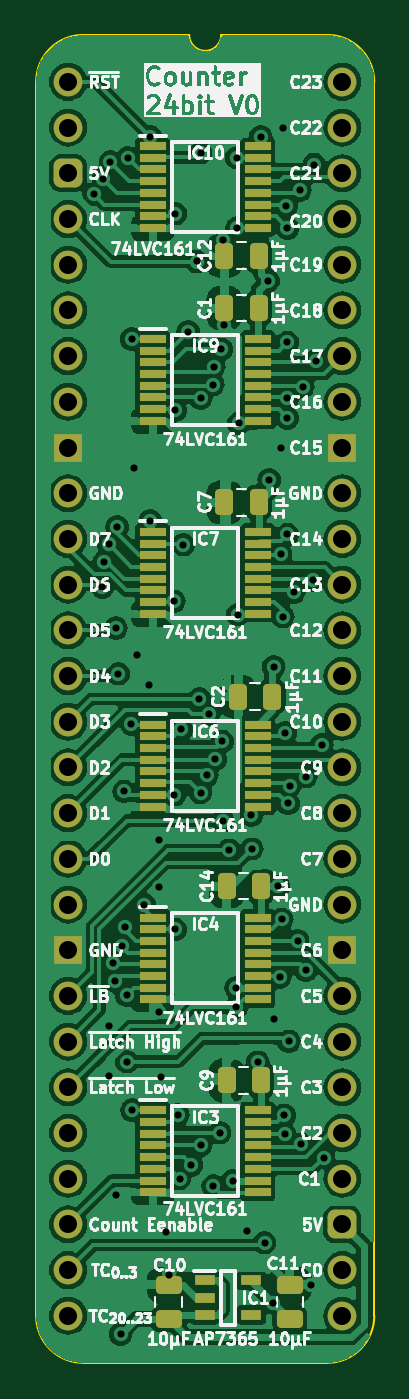
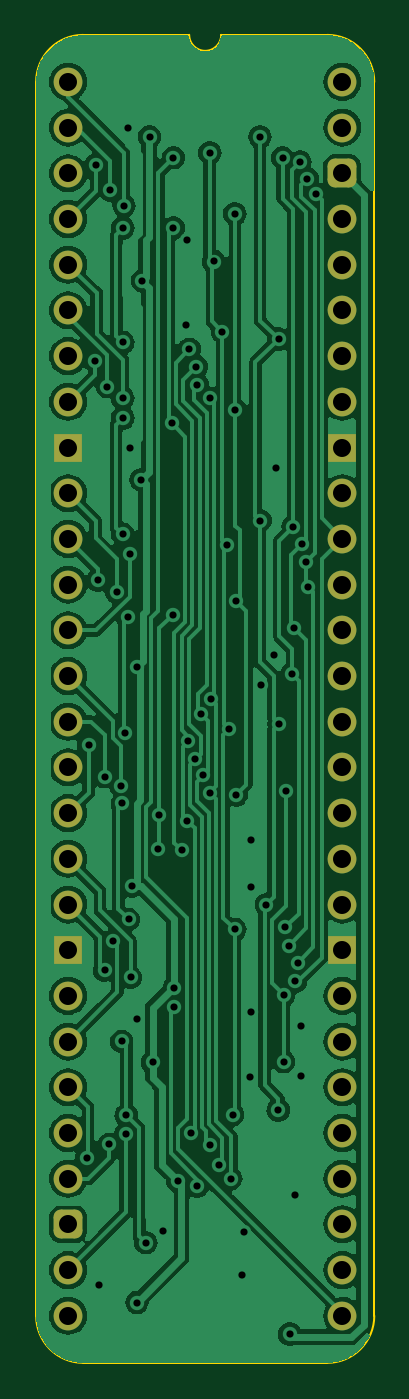
Circuit board: 11 layer files. Board 18.8 x 73.8 mm.
- bottom_copper: Counter 24bit-B_Cu.gbl (106914 bytes)
- bottom_mask: Counter 24bit-B_Mask.gbs (2429 bytes)
- paste: Counter 24bit-B_Paste.gbp (466 bytes)
- bottom_silk: Counter 24bit-B_Silkscreen.gbo (467 bytes)
- outline: Counter 24bit-Edge_Cuts.gm1 (1063 bytes)
- top_copper: Counter 24bit-F_Cu.gtl (189792 bytes)
- top_mask: Counter 24bit-F_Mask.gts (5738 bytes)
- paste: Counter 24bit-F_Paste.gtp (4320 bytes)
- top_silk: Counter 24bit-F_Silkscreen.gto (147298 bytes)
- drill: Counter 24bit-NPTH.drl (265 bytes)
- drill: Counter 24bit-PTH.drl (2660 bytes)

=== bottom_copper: Counter 24bit-B_Cu.gbl (106914 bytes, source omitted) ===
=== bottom_mask: Counter 24bit-B_Mask.gbs (2429 bytes, source withheld) ===
=== paste: Counter 24bit-B_Paste.gbp ===
%TF.GenerationSoftware,KiCad,Pcbnew,8.0.4*%
%TF.CreationDate,2024-08-15T18:50:20+02:00*%
%TF.ProjectId,Counter 24bit,436f756e-7465-4722-9032-346269742e6b,rev?*%
%TF.SameCoordinates,PX4756f08PY2e063a0*%
%TF.FileFunction,Paste,Bot*%
%TF.FilePolarity,Positive*%
%FSLAX46Y46*%
G04 Gerber Fmt 4.6, Leading zero omitted, Abs format (unit mm)*
G04 Created by KiCad (PCBNEW 8.0.4) date 2024-08-15 18:50:20*
%MOMM*%
%LPD*%
G01*
G04 APERTURE LIST*
G04 APERTURE END LIST*
M02*

=== bottom_silk: Counter 24bit-B_Silkscreen.gbo ===
%TF.GenerationSoftware,KiCad,Pcbnew,8.0.4*%
%TF.CreationDate,2024-08-15T18:50:20+02:00*%
%TF.ProjectId,Counter 24bit,436f756e-7465-4722-9032-346269742e6b,rev?*%
%TF.SameCoordinates,PX4756f08PY2e063a0*%
%TF.FileFunction,Legend,Bot*%
%TF.FilePolarity,Positive*%
%FSLAX46Y46*%
G04 Gerber Fmt 4.6, Leading zero omitted, Abs format (unit mm)*
G04 Created by KiCad (PCBNEW 8.0.4) date 2024-08-15 18:50:20*
%MOMM*%
%LPD*%
G01*
G04 APERTURE LIST*
G04 APERTURE END LIST*
M02*

=== outline: Counter 24bit-Edge_Cuts.gm1 ===
%TF.GenerationSoftware,KiCad,Pcbnew,8.0.4*%
%TF.CreationDate,2024-08-15T18:50:20+02:00*%
%TF.ProjectId,Counter 24bit,436f756e-7465-4722-9032-346269742e6b,rev?*%
%TF.SameCoordinates,PX4756f08PY2e063a0*%
%TF.FileFunction,Profile,NP*%
%FSLAX46Y46*%
G04 Gerber Fmt 4.6, Leading zero omitted, Abs format (unit mm)*
G04 Created by KiCad (PCBNEW 8.0.4) date 2024-08-15 18:50:20*
%MOMM*%
%LPD*%
G01*
G04 APERTURE LIST*
%TA.AperFunction,Profile*%
%ADD10C,0.100000*%
%TD*%
G04 APERTURE END LIST*
D10*
%TO.C,J1*%
X-1778000Y-68580000D02*
X-1778000Y0D01*
X6731000Y2616200D02*
X835732Y2613732D01*
X14404267Y2613733D02*
X8509000Y2616200D01*
X14404268Y-71193732D02*
X835733Y-71193733D01*
X17018000Y-68580000D02*
X17017999Y1D01*
X-1778000Y0D02*
G75*
G02*
X835732Y2613732I2613731J1D01*
G01*
X835733Y-71193733D02*
G75*
G02*
X-1778000Y-68580000I-6J2613727D01*
G01*
X8509000Y2616200D02*
G75*
G02*
X6731000Y2616200I-889000J0D01*
G01*
X14404267Y2613733D02*
G75*
G02*
X17017993Y1I-17J-2613743D01*
G01*
X17018000Y-68580000D02*
G75*
G02*
X14404268Y-71193730I-2613730J0D01*
G01*
%TD*%
M02*

=== top_copper: Counter 24bit-F_Cu.gtl (189792 bytes, source omitted) ===
=== top_mask: Counter 24bit-F_Mask.gts ===
%TF.GenerationSoftware,KiCad,Pcbnew,8.0.4*%
%TF.CreationDate,2024-08-15T18:50:20+02:00*%
%TF.ProjectId,Counter 24bit,436f756e-7465-4722-9032-346269742e6b,rev?*%
%TF.SameCoordinates,PX4756f08PY2e063a0*%
%TF.FileFunction,Soldermask,Top*%
%TF.FilePolarity,Negative*%
%FSLAX46Y46*%
G04 Gerber Fmt 4.6, Leading zero omitted, Abs format (unit mm)*
G04 Created by KiCad (PCBNEW 8.0.4) date 2024-08-15 18:50:20*
%MOMM*%
%LPD*%
G01*
G04 APERTURE LIST*
G04 Aperture macros list*
%AMRoundRect*
0 Rectangle with rounded corners*
0 $1 Rounding radius*
0 $2 $3 $4 $5 $6 $7 $8 $9 X,Y pos of 4 corners*
0 Add a 4 corners polygon primitive as box body*
4,1,4,$2,$3,$4,$5,$6,$7,$8,$9,$2,$3,0*
0 Add four circle primitives for the rounded corners*
1,1,$1+$1,$2,$3*
1,1,$1+$1,$4,$5*
1,1,$1+$1,$6,$7*
1,1,$1+$1,$8,$9*
0 Add four rect primitives between the rounded corners*
20,1,$1+$1,$2,$3,$4,$5,0*
20,1,$1+$1,$4,$5,$6,$7,0*
20,1,$1+$1,$6,$7,$8,$9,0*
20,1,$1+$1,$8,$9,$2,$3,0*%
G04 Aperture macros list end*
%ADD10C,1.600000*%
%ADD11O,1.600000X1.600000*%
%ADD12RoundRect,0.400000X-0.400000X-0.400000X0.400000X-0.400000X0.400000X0.400000X-0.400000X0.400000X0*%
%ADD13R,1.600000X1.600000*%
%ADD14RoundRect,0.250000X0.475000X-0.250000X0.475000X0.250000X-0.475000X0.250000X-0.475000X-0.250000X0*%
%ADD15R,1.450000X0.450000*%
%ADD16R,1.150000X0.600000*%
%ADD17RoundRect,0.250000X0.250000X0.475000X-0.250000X0.475000X-0.250000X-0.475000X0.250000X-0.475000X0*%
G04 APERTURE END LIST*
D10*
%TO.C,J1*%
X0Y0D03*
D11*
X0Y-2540000D03*
D12*
X0Y-5080000D03*
D11*
X0Y-7620000D03*
X0Y-10160000D03*
X0Y-12700000D03*
X0Y-15240000D03*
X0Y-17780000D03*
D13*
X0Y-20320000D03*
D10*
X0Y-22860000D03*
X0Y-25400000D03*
D11*
X0Y-27940000D03*
X0Y-30480000D03*
X0Y-33020000D03*
X0Y-35560000D03*
X0Y-38100000D03*
X0Y-40640000D03*
X0Y-43180000D03*
D10*
X0Y-45720000D03*
D13*
X0Y-48260000D03*
D11*
X0Y-50800000D03*
X0Y-53340000D03*
X0Y-55880000D03*
X0Y-58420000D03*
X0Y-60960000D03*
X0Y-63500000D03*
X0Y-66040000D03*
X0Y-68580000D03*
X15240000Y-68580000D03*
X15240000Y-66040000D03*
D12*
X15240000Y-63500000D03*
D11*
X15240000Y-60960000D03*
X15240000Y-58420000D03*
X15240000Y-55880000D03*
X15240000Y-53340000D03*
X15240000Y-50800000D03*
D13*
X15240000Y-48260000D03*
D10*
X15240000Y-45720000D03*
D11*
X15240000Y-43180000D03*
X15240000Y-40640000D03*
X15240000Y-38100000D03*
X15240000Y-35560000D03*
X15240000Y-33020000D03*
X15240000Y-30480000D03*
X15240000Y-27940000D03*
D10*
X15240000Y-25400000D03*
X15240000Y-22860000D03*
D13*
X15240000Y-20320000D03*
D11*
X15240000Y-17780000D03*
X15240000Y-15240000D03*
X15240000Y-12700000D03*
X15240000Y-10160000D03*
X15240000Y-7620000D03*
X15240000Y-5080000D03*
X15240000Y-2540000D03*
X15240000Y0D03*
%TD*%
D14*
%TO.C,C10*%
X5588000Y-68752000D03*
X5588000Y-66852000D03*
%TD*%
D15*
%TO.C,IC7*%
X4695000Y-25004600D03*
X4695000Y-25654600D03*
X4695000Y-26304600D03*
X4695000Y-26954600D03*
X4695000Y-27604600D03*
X4695000Y-28254600D03*
X4695000Y-28904600D03*
X4695000Y-29554600D03*
X10545000Y-29554600D03*
X10545000Y-28904600D03*
X10545000Y-28254600D03*
X10545000Y-27604600D03*
X10545000Y-26954600D03*
X10545000Y-26304600D03*
X10545000Y-25654600D03*
X10545000Y-25004600D03*
%TD*%
D16*
%TO.C,IC1*%
X7590000Y-66614000D03*
X7590000Y-67564000D03*
X7590000Y-68514000D03*
X10190000Y-68514000D03*
X10190000Y-66614000D03*
%TD*%
D17*
%TO.C,C1*%
X10586000Y-12573000D03*
X8686000Y-12573000D03*
%TD*%
%TO.C,C2*%
X11348000Y-34163000D03*
X9448000Y-34163000D03*
%TD*%
%TO.C,C7*%
X10586000Y-23368000D03*
X8686000Y-23368000D03*
%TD*%
D15*
%TO.C,IC6*%
X4695000Y-35723400D03*
X4695000Y-36373400D03*
X4695000Y-37023400D03*
X4695000Y-37673400D03*
X4695000Y-38323400D03*
X4695000Y-38973400D03*
X4695000Y-39623400D03*
X4695000Y-40273400D03*
X10545000Y-40273400D03*
X10545000Y-39623400D03*
X10545000Y-38973400D03*
X10545000Y-38323400D03*
X10545000Y-37673400D03*
X10545000Y-37023400D03*
X10545000Y-36373400D03*
X10545000Y-35723400D03*
%TD*%
%TO.C,IC9*%
X4695000Y-14285800D03*
X4695000Y-14935800D03*
X4695000Y-15585800D03*
X4695000Y-16235800D03*
X4695000Y-16885800D03*
X4695000Y-17535800D03*
X4695000Y-18185800D03*
X4695000Y-18835800D03*
X10545000Y-18835800D03*
X10545000Y-18185800D03*
X10545000Y-17535800D03*
X10545000Y-16885800D03*
X10545000Y-16235800D03*
X10545000Y-15585800D03*
X10545000Y-14935800D03*
X10545000Y-14285800D03*
%TD*%
D17*
%TO.C,C12*%
X10586000Y-9652000D03*
X8686000Y-9652000D03*
%TD*%
D15*
%TO.C,IC4*%
X4695000Y-46442200D03*
X4695000Y-47092200D03*
X4695000Y-47742200D03*
X4695000Y-48392200D03*
X4695000Y-49042200D03*
X4695000Y-49692200D03*
X4695000Y-50342200D03*
X4695000Y-50992200D03*
X10545000Y-50992200D03*
X10545000Y-50342200D03*
X10545000Y-49692200D03*
X10545000Y-49042200D03*
X10545000Y-48392200D03*
X10545000Y-47742200D03*
X10545000Y-47092200D03*
X10545000Y-46442200D03*
%TD*%
%TO.C,IC3*%
X4695000Y-57161000D03*
X4695000Y-57811000D03*
X4695000Y-58461000D03*
X4695000Y-59111000D03*
X4695000Y-59761000D03*
X4695000Y-60411000D03*
X4695000Y-61061000D03*
X4695000Y-61711000D03*
X10545000Y-61711000D03*
X10545000Y-61061000D03*
X10545000Y-60411000D03*
X10545000Y-59761000D03*
X10545000Y-59111000D03*
X10545000Y-58461000D03*
X10545000Y-57811000D03*
X10545000Y-57161000D03*
%TD*%
%TO.C,IC10*%
X4695000Y-3567000D03*
X4695000Y-4217000D03*
X4695000Y-4867000D03*
X4695000Y-5517000D03*
X4695000Y-6167000D03*
X4695000Y-6817000D03*
X4695000Y-7467000D03*
X4695000Y-8117000D03*
X10545000Y-8117000D03*
X10545000Y-7467000D03*
X10545000Y-6817000D03*
X10545000Y-6167000D03*
X10545000Y-5517000D03*
X10545000Y-4867000D03*
X10545000Y-4217000D03*
X10545000Y-3567000D03*
%TD*%
D14*
%TO.C,C11*%
X12319000Y-68752000D03*
X12319000Y-66852000D03*
%TD*%
D17*
%TO.C,C14*%
X10713000Y-44704000D03*
X8813000Y-44704000D03*
%TD*%
%TO.C,C9*%
X10713000Y-55499000D03*
X8813000Y-55499000D03*
%TD*%
M02*

=== paste: Counter 24bit-F_Paste.gtp ===
%TF.GenerationSoftware,KiCad,Pcbnew,8.0.4*%
%TF.CreationDate,2024-08-15T18:50:20+02:00*%
%TF.ProjectId,Counter 24bit,436f756e-7465-4722-9032-346269742e6b,rev?*%
%TF.SameCoordinates,PX4756f08PY2e063a0*%
%TF.FileFunction,Paste,Top*%
%TF.FilePolarity,Positive*%
%FSLAX46Y46*%
G04 Gerber Fmt 4.6, Leading zero omitted, Abs format (unit mm)*
G04 Created by KiCad (PCBNEW 8.0.4) date 2024-08-15 18:50:20*
%MOMM*%
%LPD*%
G01*
G04 APERTURE LIST*
G04 Aperture macros list*
%AMRoundRect*
0 Rectangle with rounded corners*
0 $1 Rounding radius*
0 $2 $3 $4 $5 $6 $7 $8 $9 X,Y pos of 4 corners*
0 Add a 4 corners polygon primitive as box body*
4,1,4,$2,$3,$4,$5,$6,$7,$8,$9,$2,$3,0*
0 Add four circle primitives for the rounded corners*
1,1,$1+$1,$2,$3*
1,1,$1+$1,$4,$5*
1,1,$1+$1,$6,$7*
1,1,$1+$1,$8,$9*
0 Add four rect primitives between the rounded corners*
20,1,$1+$1,$2,$3,$4,$5,0*
20,1,$1+$1,$4,$5,$6,$7,0*
20,1,$1+$1,$6,$7,$8,$9,0*
20,1,$1+$1,$8,$9,$2,$3,0*%
G04 Aperture macros list end*
%ADD10RoundRect,0.250000X0.475000X-0.250000X0.475000X0.250000X-0.475000X0.250000X-0.475000X-0.250000X0*%
%ADD11R,1.450000X0.450000*%
%ADD12R,1.150000X0.600000*%
%ADD13RoundRect,0.250000X0.250000X0.475000X-0.250000X0.475000X-0.250000X-0.475000X0.250000X-0.475000X0*%
G04 APERTURE END LIST*
D10*
%TO.C,C10*%
X5588000Y-68752000D03*
X5588000Y-66852000D03*
%TD*%
D11*
%TO.C,IC7*%
X4695000Y-25004600D03*
X4695000Y-25654600D03*
X4695000Y-26304600D03*
X4695000Y-26954600D03*
X4695000Y-27604600D03*
X4695000Y-28254600D03*
X4695000Y-28904600D03*
X4695000Y-29554600D03*
X10545000Y-29554600D03*
X10545000Y-28904600D03*
X10545000Y-28254600D03*
X10545000Y-27604600D03*
X10545000Y-26954600D03*
X10545000Y-26304600D03*
X10545000Y-25654600D03*
X10545000Y-25004600D03*
%TD*%
D12*
%TO.C,IC1*%
X7590000Y-66614000D03*
X7590000Y-67564000D03*
X7590000Y-68514000D03*
X10190000Y-68514000D03*
X10190000Y-66614000D03*
%TD*%
D13*
%TO.C,C1*%
X10586000Y-12573000D03*
X8686000Y-12573000D03*
%TD*%
%TO.C,C2*%
X11348000Y-34163000D03*
X9448000Y-34163000D03*
%TD*%
%TO.C,C7*%
X10586000Y-23368000D03*
X8686000Y-23368000D03*
%TD*%
D11*
%TO.C,IC6*%
X4695000Y-35723400D03*
X4695000Y-36373400D03*
X4695000Y-37023400D03*
X4695000Y-37673400D03*
X4695000Y-38323400D03*
X4695000Y-38973400D03*
X4695000Y-39623400D03*
X4695000Y-40273400D03*
X10545000Y-40273400D03*
X10545000Y-39623400D03*
X10545000Y-38973400D03*
X10545000Y-38323400D03*
X10545000Y-37673400D03*
X10545000Y-37023400D03*
X10545000Y-36373400D03*
X10545000Y-35723400D03*
%TD*%
%TO.C,IC9*%
X4695000Y-14285800D03*
X4695000Y-14935800D03*
X4695000Y-15585800D03*
X4695000Y-16235800D03*
X4695000Y-16885800D03*
X4695000Y-17535800D03*
X4695000Y-18185800D03*
X4695000Y-18835800D03*
X10545000Y-18835800D03*
X10545000Y-18185800D03*
X10545000Y-17535800D03*
X10545000Y-16885800D03*
X10545000Y-16235800D03*
X10545000Y-15585800D03*
X10545000Y-14935800D03*
X10545000Y-14285800D03*
%TD*%
D13*
%TO.C,C12*%
X10586000Y-9652000D03*
X8686000Y-9652000D03*
%TD*%
D11*
%TO.C,IC4*%
X4695000Y-46442200D03*
X4695000Y-47092200D03*
X4695000Y-47742200D03*
X4695000Y-48392200D03*
X4695000Y-49042200D03*
X4695000Y-49692200D03*
X4695000Y-50342200D03*
X4695000Y-50992200D03*
X10545000Y-50992200D03*
X10545000Y-50342200D03*
X10545000Y-49692200D03*
X10545000Y-49042200D03*
X10545000Y-48392200D03*
X10545000Y-47742200D03*
X10545000Y-47092200D03*
X10545000Y-46442200D03*
%TD*%
%TO.C,IC3*%
X4695000Y-57161000D03*
X4695000Y-57811000D03*
X4695000Y-58461000D03*
X4695000Y-59111000D03*
X4695000Y-59761000D03*
X4695000Y-60411000D03*
X4695000Y-61061000D03*
X4695000Y-61711000D03*
X10545000Y-61711000D03*
X10545000Y-61061000D03*
X10545000Y-60411000D03*
X10545000Y-59761000D03*
X10545000Y-59111000D03*
X10545000Y-58461000D03*
X10545000Y-57811000D03*
X10545000Y-57161000D03*
%TD*%
%TO.C,IC10*%
X4695000Y-3567000D03*
X4695000Y-4217000D03*
X4695000Y-4867000D03*
X4695000Y-5517000D03*
X4695000Y-6167000D03*
X4695000Y-6817000D03*
X4695000Y-7467000D03*
X4695000Y-8117000D03*
X10545000Y-8117000D03*
X10545000Y-7467000D03*
X10545000Y-6817000D03*
X10545000Y-6167000D03*
X10545000Y-5517000D03*
X10545000Y-4867000D03*
X10545000Y-4217000D03*
X10545000Y-3567000D03*
%TD*%
D10*
%TO.C,C11*%
X12319000Y-68752000D03*
X12319000Y-66852000D03*
%TD*%
D13*
%TO.C,C14*%
X10713000Y-44704000D03*
X8813000Y-44704000D03*
%TD*%
%TO.C,C9*%
X10713000Y-55499000D03*
X8813000Y-55499000D03*
%TD*%
M02*

=== top_silk: Counter 24bit-F_Silkscreen.gto (147298 bytes, source omitted) ===
=== drill: Counter 24bit-NPTH.drl ===
M48
; DRILL file {KiCad 8.0.4} date 2024-08-15T18:50:21+0200
; FORMAT={-:-/ absolute / inch / decimal}
; #@! TF.CreationDate,2024-08-15T18:50:21+02:00
; #@! TF.GenerationSoftware,Kicad,Pcbnew,8.0.4
; #@! TF.FileFunction,NonPlated,1,2,NPTH
FMAT,2
INCH
%
G90
G05
M30

=== drill: Counter 24bit-PTH.drl ===
M48
; DRILL file {KiCad 8.0.4} date 2024-08-15T18:50:21+0200
; FORMAT={-:-/ absolute / inch / decimal}
; #@! TF.CreationDate,2024-08-15T18:50:21+02:00
; #@! TF.GenerationSoftware,Kicad,Pcbnew,8.0.4
; #@! TF.FileFunction,Plated,1,2,PTH
FMAT,2
INCH
; #@! TA.AperFunction,Plated,PTH,ViaDrill
T1C0.0157
; #@! TA.AperFunction,Plated,PTH,ComponentDrill
T2C0.0394
%
G90
G05
T1
X0.0569Y-0.2456
X0.0749Y-1.105
X0.077Y-0.2118
X0.0793Y-1.0499
X0.0885Y-1.0116
X0.09Y-2.065
X0.09Y-2.175
X0.0925Y-0.1756
X0.0978Y-1.9272
X0.1024Y-1.9682
X0.1043Y-2.4346
X0.1049Y-1.195
X0.1075Y-0.9737
X0.1099Y-1.295
X0.115Y-2.74
X0.1176Y-1.8909
X0.1224Y-1.5525
X0.1246Y-1.8501
X0.1284Y-1.9985
X0.1285Y-2.1436
X0.1307Y-0.1661
X0.1386Y-1.405
X0.1393Y-0.5628
X0.1402Y-2.2499
X0.1449Y-0.845
X0.1499Y-1.255
X0.1669Y-1.8
X0.1775Y-1.32
X0.1799Y-0.96
X0.18Y-0.12
X0.1994Y-1.6591
X0.1994Y-1.762
X0.1999Y-2.035
X0.2027Y-2.1775
X0.215Y-2.5174
X0.22Y-2.61
X0.2315Y-1.1363
X0.2325Y-1.56
X0.2341Y-0.7179
X0.235Y-1.8545
X0.235Y-0.2885
X0.24Y-2.26
X0.244Y-2.3996
X0.2476Y-1.4168
X0.2525Y-1.0125
X0.2626Y-0.5463
X0.27Y-2.37
X0.2811Y-0.3929
X0.2875Y-1.35
X0.29Y-0.155
X0.29Y-2.3272
X0.2901Y-1.555
X0.2904Y-0.6924
X0.3039Y-1.5174
X0.3082Y-1.3835
X0.3171Y-0.6622
X0.3174Y-2.4158
X0.3192Y-0.6229
X0.3216Y-1.4822
X0.332Y-2.2994
X0.335Y-0.585
X0.3374Y-1.4432
X0.3388Y-1.6164
X0.3399Y-0.345
X0.342Y-0.532
X0.3518Y-1.6808
X0.3599Y-2.404
X0.3676Y-1.9822
X0.3676Y-2.025
X0.3695Y-0.1655
X0.3702Y-0.3198
X0.3713Y-1.1656
X0.3733Y-0.7472
X0.3919Y-2.5152
X0.4009Y-1.605
X0.4024Y-1.6777
X0.415Y-2.145
X0.4218Y-0.12
X0.4299Y-2.54
X0.4376Y-0.435
X0.44Y-0.8705
X0.4491Y-2.6709
X0.4499Y-2.05
X0.45Y-1.28
X0.4599Y-1.76
X0.4632Y-1.9595
X0.4649Y-0.8
X0.465Y-1.0336
X0.4675Y-1.8325
X0.4699Y-0.1
X0.47Y-1.17
X0.4727Y-2.2611
X0.4737Y-2.3024
X0.475Y-1.425
X0.4777Y-0.2707
X0.48Y-0.32
X0.48Y-0.57
X0.48Y-0.6924
X0.48Y-0.735
X0.48Y-0.99
X0.4814Y-1.5788
X0.483Y-2.0991
X0.485Y-1.5396
X0.494Y-1.1161
X0.5024Y-1.8795
X0.5076Y-0.237
X0.51Y-2.325
X0.5139Y-0.6668
X0.52Y-1.52
X0.52Y-1.9439
X0.5319Y-2.632
X0.535Y-1.09
X0.5383Y-0.1807
X0.5415Y-0.6104
X0.555Y-1.45
X0.5592Y-2.3537
T2
X0.0Y0.0
X0.0Y-0.1
X0.0Y-0.2
X0.0Y-0.3
X0.0Y-0.4
X0.0Y-0.5
X0.0Y-0.6
X0.0Y-0.7
X0.0Y-0.8
X0.0Y-0.9
X0.0Y-1.0
X0.0Y-1.1
X0.0Y-1.2
X0.0Y-1.3
X0.0Y-1.4
X0.0Y-1.5
X0.0Y-1.6
X0.0Y-1.7
X0.0Y-1.8
X0.0Y-1.9
X0.0Y-2.0
X0.0Y-2.1
X0.0Y-2.2
X0.0Y-2.3
X0.0Y-2.4
X0.0Y-2.5
X0.0Y-2.6
X0.0Y-2.7
X0.6Y0.0
X0.6Y-0.1
X0.6Y-0.2
X0.6Y-0.3
X0.6Y-0.4
X0.6Y-0.5
X0.6Y-0.6
X0.6Y-0.7
X0.6Y-0.8
X0.6Y-0.9
X0.6Y-1.0
X0.6Y-1.1
X0.6Y-1.2
X0.6Y-1.3
X0.6Y-1.4
X0.6Y-1.5
X0.6Y-1.6
X0.6Y-1.7
X0.6Y-1.8
X0.6Y-1.9
X0.6Y-2.0
X0.6Y-2.1
X0.6Y-2.2
X0.6Y-2.3
X0.6Y-2.4
X0.6Y-2.5
X0.6Y-2.6
X0.6Y-2.7
M30
